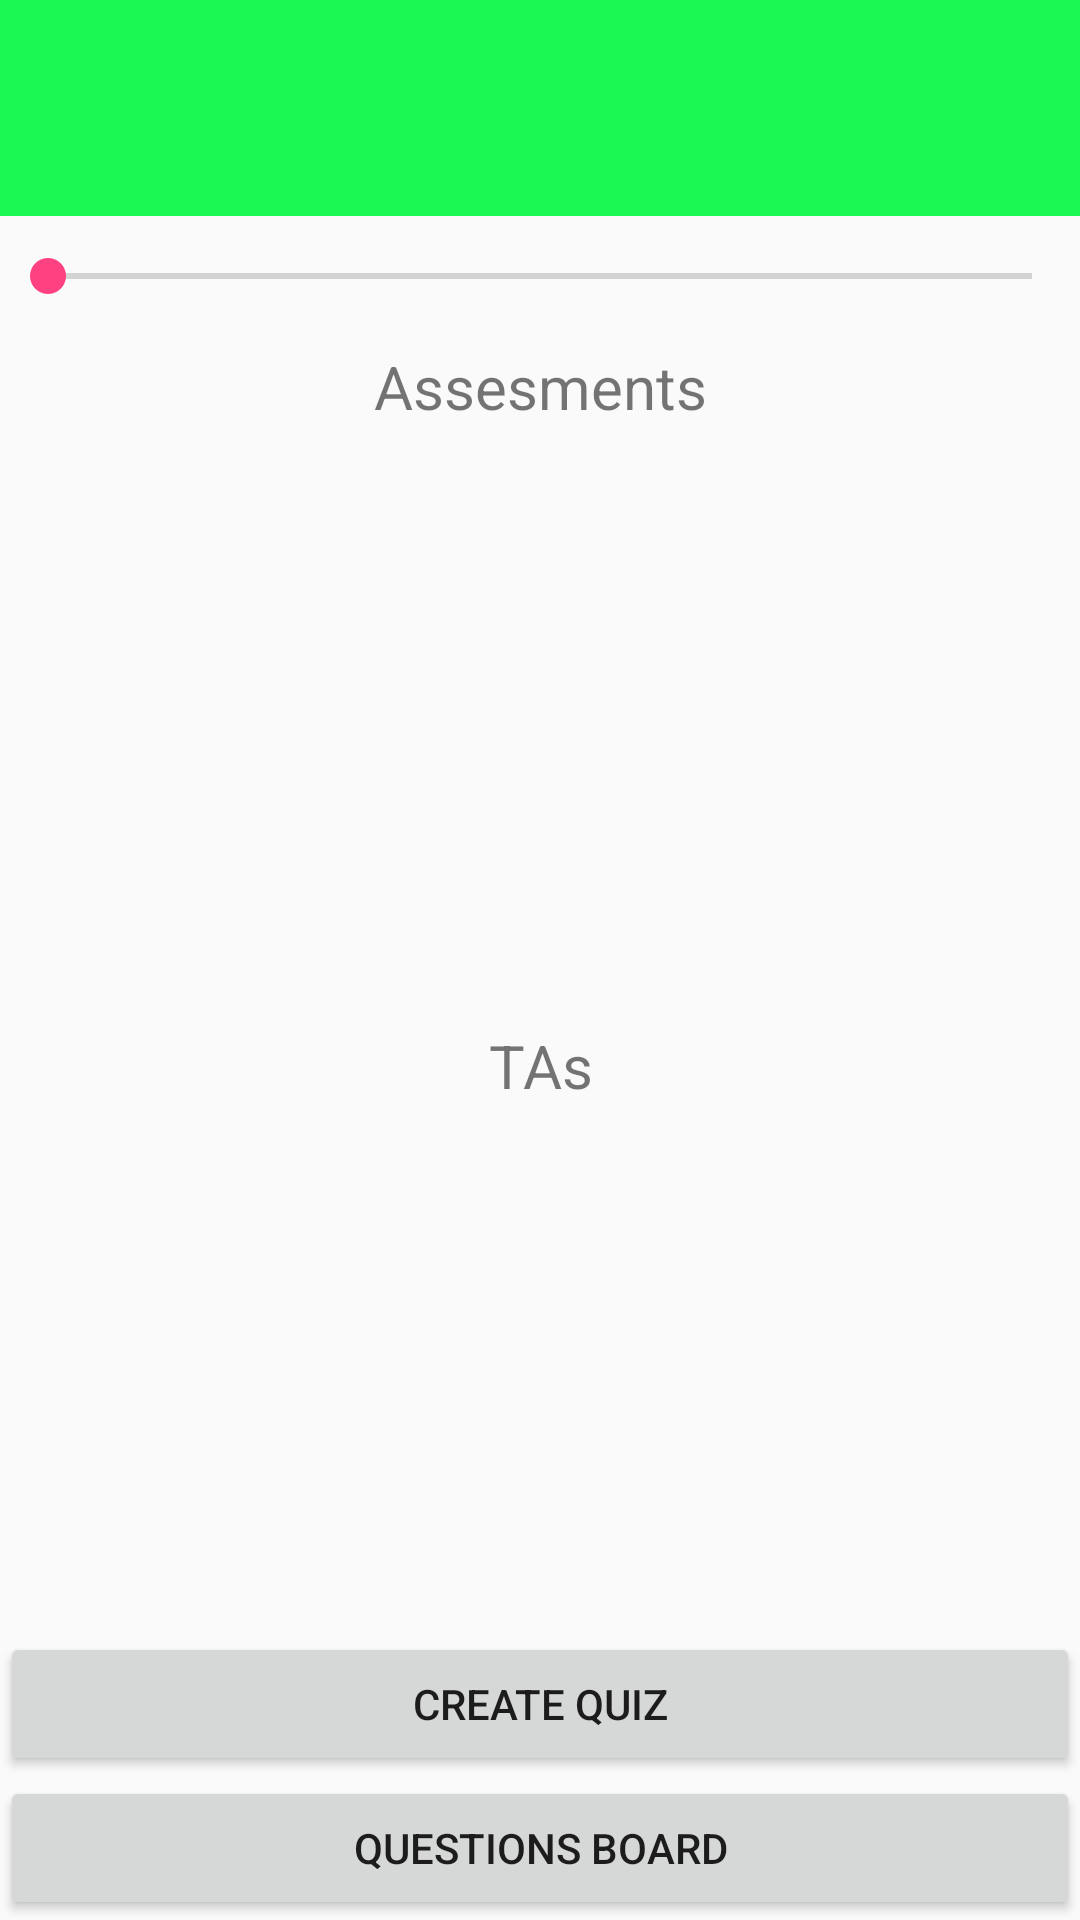

Here is an Android app screen rendered from its layout file. Give the layout XML and the strings, colors and styles it references.
<!-- AndroidManifest.xml: activity theme AppTheme.NoActionBar -->
<!-- res/layout/activity_class_room.xml -->
<?xml version="1.0" encoding="utf-8"?>
<android.support.design.widget.CoordinatorLayout xmlns:android="http://schemas.android.com/apk/res/android"
    xmlns:app="http://schemas.android.com/apk/res-auto"
    xmlns:tools="http://schemas.android.com/tools"
    android:layout_width="match_parent"
    android:layout_height="match_parent"
    android:fitsSystemWindows="true"
    tools:context="com.example.micha.cars.ClassRoomActivity">
    <LinearLayout
        android:layout_width="match_parent"
        android:layout_height="match_parent"
        android:orientation="vertical">
    <android.support.design.widget.AppBarLayout
        android:id="@+id/app_bar"
        android:layout_width="match_parent"
        android:layout_height="72dp"
        android:fitsSystemWindows="true"
        android:theme="@style/AppTheme.AppBarOverlay">

        <android.support.design.widget.CollapsingToolbarLayout
            android:id="@+id/toolbar_layout"
            android:layout_width="match_parent"
            android:layout_height="84dp"
            android:fitsSystemWindows="true"
            app:contentScrim="?attr/colorPrimary"
            app:layout_scrollFlags="scroll|exitUntilCollapsed">

            <android.support.v7.widget.Toolbar
                android:id="@+id/toolbar"
                android:layout_width="match_parent"
                android:layout_height="?attr/actionBarSize"
                app:layout_collapseMode="pin"
                app:popupTheme="@style/AppTheme.PopupOverlay" />

        </android.support.design.widget.CollapsingToolbarLayout>
    </android.support.design.widget.AppBarLayout>


        <SeekBar
            android:layout_width="match_parent"
            android:layout_height="40dp"
            android:id="@+id/seekBar" />
        <LinearLayout
            android:layout_width="match_parent"
            android:layout_height = "0dp"
            android:layout_weight = "1"
            android:orientation="vertical">
            <LinearLayout
                android:layout_width="match_parent"
                android:layout_height = "0dp"
                android:layout_weight = "10"
                android:orientation="vertical">
                <TextView
                    android:layout_width="match_parent"
                    android:layout_height="0dp"
                    android:layout_weight ="1"
                    android:text = "Assesments"
                    android:textSize = "20sp"
                    android:gravity = "center"/>
                <include layout="@layout/content_class_room"/>
            </LinearLayout>
            <Space
                android:layout_width="match_parent"
                android:layout_height="0dp"
                android:layout_weight="1"/>
            <LinearLayout
                android:layout_width="match_parent"
                android:layout_height = "0dp"
                android:layout_weight = "10"
                android:orientation="vertical"
                android:id = "@+id/Ta">
                <TextView
                    android:layout_width="match_parent"
                    android:layout_height="0dp"
                    android:layout_weight ="1"
                    android:text = "TAs"
                    android:textSize = "20sp"
                    android:gravity = "center"/>
                <include layout="@layout/class_room"/>
            </LinearLayout>

        </LinearLayout>
        <Button
        android:text="Create Quiz"
        android:layout_width="match_parent"
        android:layout_height="wrap_content"
        android:layout_gravity="bottom"
        android:id="@+id/quizbutton" />
        <Button
            android:text="Questions Board"
            android:layout_width="match_parent"
            android:layout_height="wrap_content"
            android:layout_gravity="bottom"
            android:id="@+id/boardbutton" />

    </LinearLayout>


</android.support.design.widget.CoordinatorLayout>
<!-- res/layout/content_class_room.xml (included above) -->
<?xml version="1.0" encoding="utf-8"?>
<ListView xmlns:android="http://schemas.android.com/apk/res/android"
    xmlns:app="http://schemas.android.com/apk/res-auto"
    xmlns:tools="http://schemas.android.com/tools"
    android:layout_width="match_parent"
    android:layout_height="0dp"
    android:layout_weight="5"
    tools:context="com.example.micha.cars.ClassRoomActivity"
    tools:showIn="@layout/activity_class_room"
    android:id = "@android:id/list">

</ListView>
<!-- res/layout/class_room.xml (included above) -->
<?xml version="1.0" encoding="utf-8"?>
<ListView xmlns:android="http://schemas.android.com/apk/res/android"
    xmlns:tools="http://schemas.android.com/tools"
    android:layout_width="match_parent"
    android:layout_height="0dp"
    android:layout_weight = "5"
    tools:context="com.example.micha.cars.ClassRoomActivity"
    tools:showIn="@layout/activity_class_room">

</ListView>
<!-- resources referenced by this layout -->
<resources>
  <style name="AppTheme.AppBarOverlay" parent="ThemeOverlay.AppCompat.Dark.ActionBar" />
  <style name="AppTheme.PopupOverlay" parent="ThemeOverlay.AppCompat.Light" />
  <style name="AppTheme.NoActionBar">
          <item name="windowActionBar">false</item>
          <item name="windowNoTitle">true</item>
      </style>
</resources>
